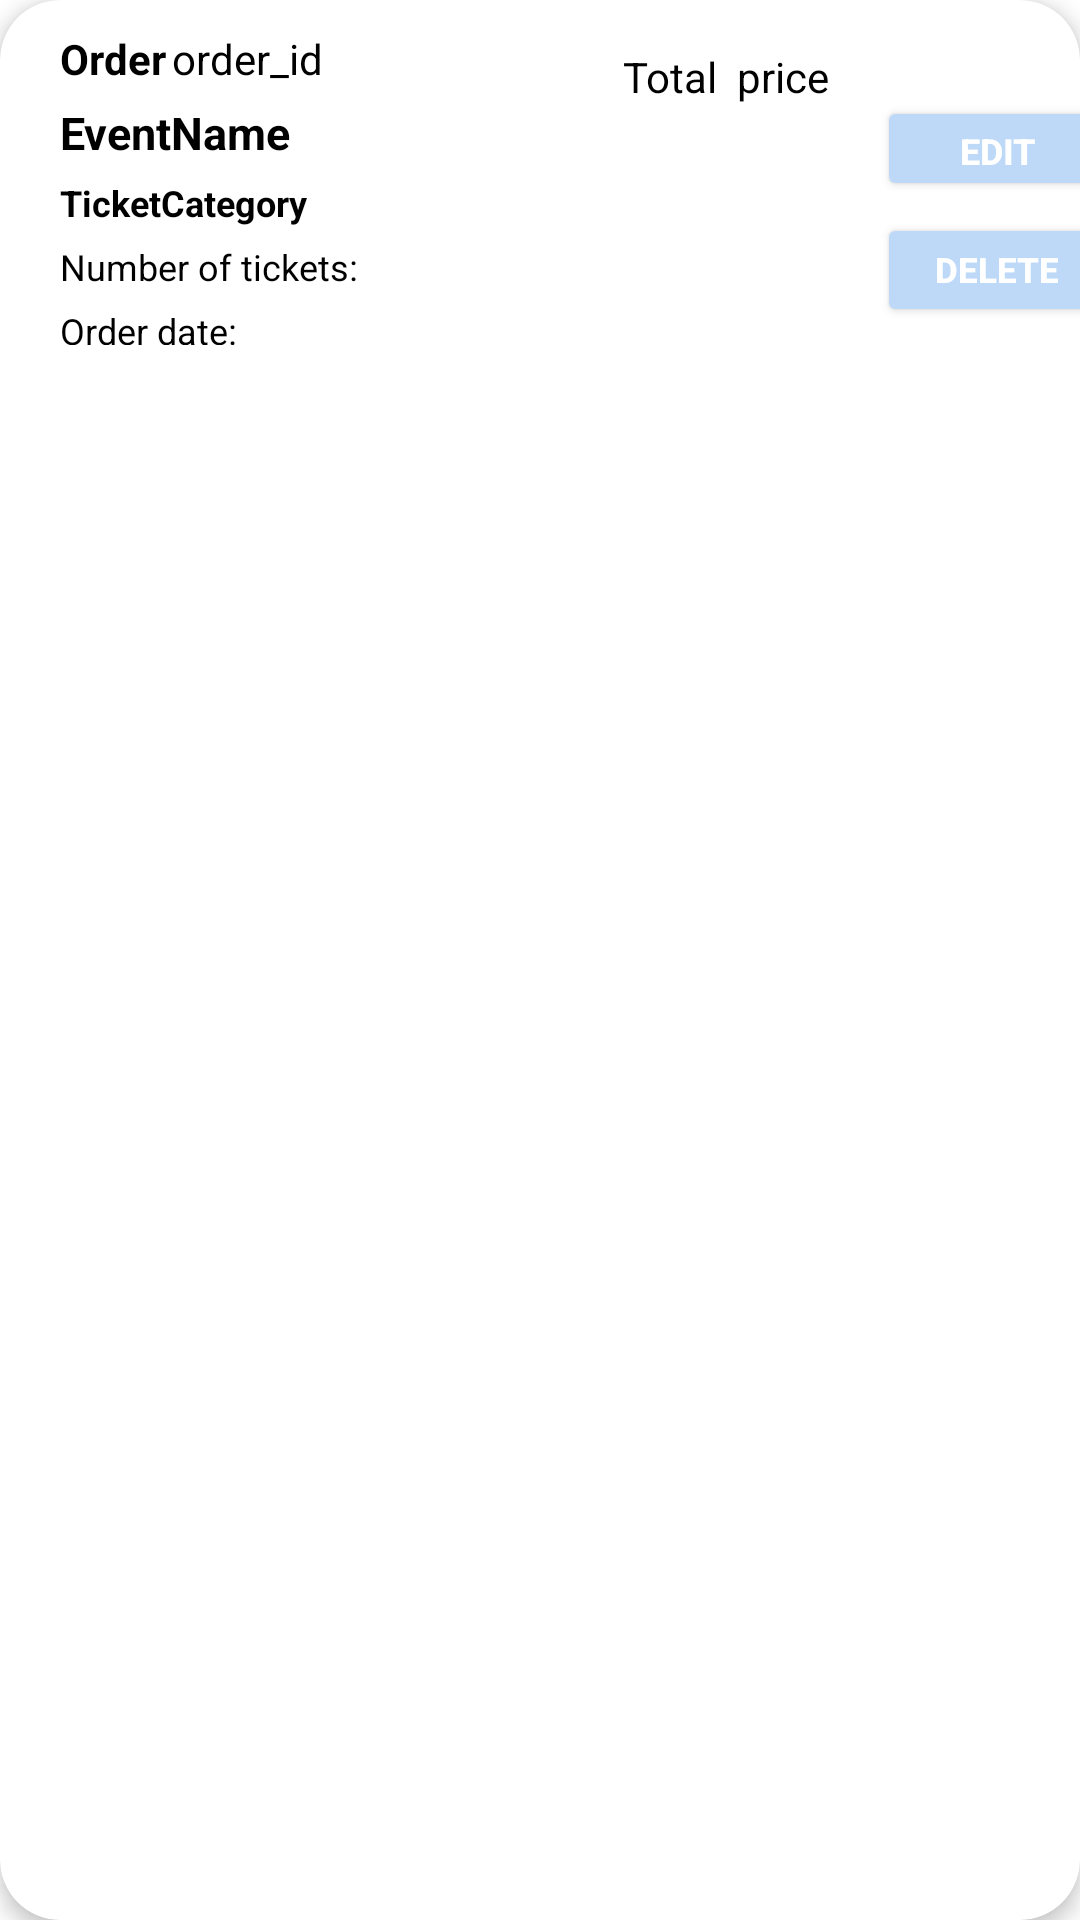

Write the Android layout XML for this screen, with the resource values it uses.
<!-- AndroidManifest.xml: application theme AppTheme -->
<!-- res/layout/each_order.xml -->
<?xml version="1.0" encoding="utf-8"?>
<androidx.cardview.widget.CardView xmlns:android="http://schemas.android.com/apk/res/android"
    xmlns:app="http://schemas.android.com/apk/res-auto"
    xmlns:card_view="http://schemas.android.com/apk/res-auto"
    xmlns:tools="http://schemas.android.com/tools"
    android:layout_width="380dp"
    android:layout_height="130dp"
    android:layout_marginVertical="12dp"
    android:layout_marginHorizontal="6dp"
    android:background="#FFFFFF"
    app:cardCornerRadius="20dp"
    app:cardElevation="4dp"
    card_view:cardBackgroundColor="@color/white">

    <androidx.constraintlayout.widget.ConstraintLayout
        android:id="@+id/layout1"
        android:layout_width="match_parent"
        android:layout_height="115dp"
        android:focusable="auto">

        <TextView
            android:id="@+id/orderNumber"
            android:layout_width="wrap_content"
            android:layout_height="wrap_content"
            android:layout_marginLeft="20dp"
            android:layout_marginTop="10dp"
            android:text="Order"
            android:textColor="@color/black"
            android:textStyle="bold"
            app:layout_constraintStart_toStartOf="parent"
            app:layout_constraintTop_toTopOf="parent" />

        <TextView
            android:id="@+id/order_id"
            android:layout_width="wrap_content"
            android:layout_height="wrap_content"
            android:layout_marginLeft="2dp"
            android:layout_marginTop="10dp"
            android:text="order_id"
            android:textColor="@color/black"
            app:layout_constraintStart_toEndOf="@id/orderNumber"
            app:layout_constraintTop_toTopOf="parent" />

        <TextView
            android:id="@+id/total_price_tv"
            android:layout_width="wrap_content"
            android:layout_height="wrap_content"
            android:layout_marginStart="100dp"
            android:layout_marginTop="16dp"
            android:text="Total  price"
            android:textColor="@color/black"
            app:layout_constraintStart_toEndOf="@id/order_id"
            app:layout_constraintTop_toTopOf="parent" />

        <TextView
            android:id="@+id/total_price"
            android:layout_width="wrap_content"
            android:layout_height="wrap_content"
            android:layout_marginStart="105dp"
            android:layout_marginTop="5dp"
            android:textColor="@color/black"
            android:textStyle="italic"
            app:layout_constraintStart_toEndOf="@id/order_id"
            app:layout_constraintTop_toBottomOf="@id/total_price_tv" />

        <TextView
            android:id="@+id/eventName"
            android:layout_width="wrap_content"
            android:layout_height="wrap_content"
            android:layout_marginLeft="20dp"
            android:layout_marginTop="5dp"
            android:text="EventName"
            android:textColor="@color/black"
            android:textSize="15dp"
            android:textStyle="bold"
            app:layout_constraintStart_toStartOf="parent"
            app:layout_constraintTop_toBottomOf="@id/orderNumber" />

        <TextView
            android:id="@+id/ticketCategory"
            android:layout_width="wrap_content"
            android:layout_height="wrap_content"
            android:layout_marginLeft="20dp"
            android:layout_marginTop="5dp"
            android:text="TicketCategory"
            android:textColor="@color/black"
            android:textSize="12dp"
            android:textStyle="bold"
            app:layout_constraintStart_toStartOf="parent"
            app:layout_constraintTop_toBottomOf="@id/eventName" />

        <TextView
            android:id="@+id/number_tickets_text"
            android:layout_width="wrap_content"
            android:layout_height="wrap_content"
            android:layout_marginLeft="20dp"
            android:layout_marginTop="5dp"
            android:textColor="@color/black"
            android:text="Number of tickets: "
            android:textSize="12dp"
            app:layout_constraintStart_toStartOf="parent"
            app:layout_constraintTop_toBottomOf="@id/ticketCategory" />

        <TextView
            android:id="@+id/number_tickets"
            android:layout_width="wrap_content"
            android:layout_height="wrap_content"
            android:layout_marginLeft="20dp"
            android:layout_marginTop="5dp"
            android:textColor="@color/black"
            android:textSize="12dp"
            app:layout_constraintStart_toEndOf="@id/number_tickets_text"
            app:layout_constraintTop_toBottomOf="@id/ticketCategory" />

        <TextView
            android:id="@+id/date_text"
            android:layout_width="wrap_content"
            android:layout_height="wrap_content"
            android:layout_marginLeft="20dp"
            android:layout_marginTop="5dp"
            android:text="Order date: "
            android:textColor="@color/black"
            android:textSize="12dp"
            app:layout_constraintStart_toStartOf="parent"
            app:layout_constraintTop_toBottomOf="@id/number_tickets_text" />

        <TextView
            android:id="@+id/date"
            android:layout_width="wrap_content"
            android:layout_height="wrap_content"
            android:layout_marginLeft="20dp"
            android:layout_marginTop="5dp"
            android:textColor="@color/black"
            android:textSize="12dp"
            app:layout_constraintStart_toEndOf="@id/date_text"
            app:layout_constraintTop_toBottomOf="@id/number_tickets" />


        <Button
            android:id="@+id/delete_button"
            android:layout_width="80dp"
            android:layout_height="38dp"
            android:layout_marginStart="16dp"
            android:layout_marginTop="4dp"
            android:backgroundTint="@color/orange"
            android:text="Delete"
            android:textSize="11.5dp"
            android:textStyle="bold"
            android:textColor="@color/white"
            app:layout_constraintStart_toEndOf="@id/total_price_tv"
            app:layout_constraintTop_toBottomOf="@id/edit_button"
            card_view:cornerRadius="10dp" />

        <Button
            android:id="@+id/edit_button"
            android:layout_width="81dp"
            android:layout_height="35dp"
            android:layout_marginStart="16dp"
            android:layout_marginTop="32dp"
            android:backgroundTint="@color/orange"
            android:text="Edit"
            android:textSize="12dp"
            android:textColor="@color/white"
            android:textStyle="bold"
            app:layout_constraintStart_toEndOf="@id/total_price_tv"
            app:layout_constraintTop_toTopOf="parent"
            card_view:cornerRadius="10dp" />


    </androidx.constraintlayout.widget.ConstraintLayout>

</androidx.cardview.widget.CardView>
<!-- resources referenced by this layout -->
<resources>
  <color name="black">#FF000000</color>
  <color name="orange">#bed9f7</color>
  <color name="white">#FFFFFFFF</color>
  <style name="AppTheme" parent="Theme.MaterialComponents.Light.NoActionBar">
          
          <item name="colorPrimary">@color/orange</item>
          <item name="colorPrimaryDark">@color/orange</item>
          <item name="colorAccent">@color/colorAccent</item>
      </style>
  <color name="colorAccent">#bed9f7</color>
</resources>
